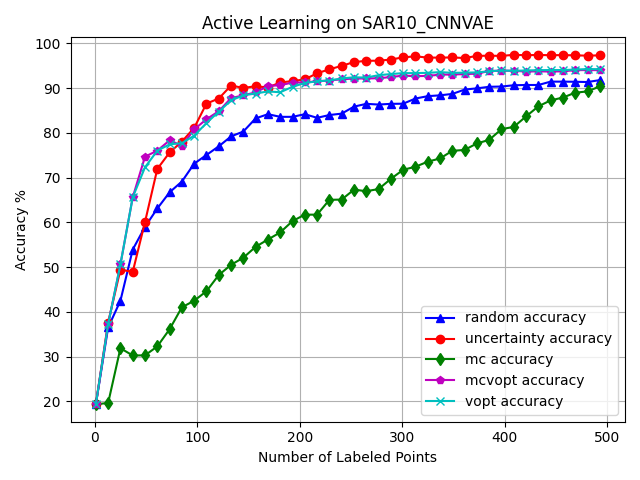

The data file committed next to this chart (first rows):
, random_choices, random_acc, uncertainty_choices, uncertainty_acc, mc_choices, mc_acc, mcvopt_choices, mcvopt_acc, vopt_choices, vopt_acc
0, -1, 0.1936, -1, 0.1936, -1, 0.1936, -1, 0.1936, -1, 0.1936
1, 2736, 0.2779, 5889, 0.2313, 6696, 0.2095, 6686, 0.2151, 6686, 0.2151
2, 5822, 0.2663, 2014, 0.2897, 5683, 0.1823, 1639, 0.2591, 1639, 0.2591
3, 2375, 0.3275, 2733, 0.3191, 5584, 0.1748, 5815, 0.2957, 5815, 0.2957
4, 5568, 0.3222, 6096, 0.2548, 5564, 0.1711, 1766, 0.3053, 1766, 0.3053
5, 2500, 0.3103, 6441, 0.2582, 6867, 0.1727, 5136, 0.325, 5136, 0.325
6, 5113, 0.3259, 4877, 0.2869, 1373, 0.1817, 5373, 0.32, 5373, 0.32
7, 1518, 0.2957, 2891, 0.3853, 5286, 0.1833, 6264, 0.3369, 6264, 0.3369
8, 2280, 0.3175, 1571, 0.3868, 5450, 0.182, 4927, 0.3584, 4927, 0.3584
9, 4844, 0.3288, 5933, 0.4134, 6108, 0.1839, 5809, 0.3878, 5809, 0.3878
10, 2237, 0.3412, 1440, 0.3509, 6291, 0.1855, 6240, 0.4087, 6240, 0.4087
11, 2588, 0.36, 5555, 0.349, 6085, 0.1851, 6712, 0.4221, 6712, 0.4221
12, 5632, 0.3653, 2788, 0.3762, 1866, 0.1964, 6140, 0.3725, 6140, 0.3725
13, 2327, 0.3553, 5036, 0.3796, 2359, 0.1992, 6546, 0.4049, 6693, 0.3737
14, 2656, 0.3428, 6120, 0.3915, 2320, 0.2089, 5868, 0.4143, 5868, 0.3828
15, 1565, 0.354, 6652, 0.4074, 2707, 0.2688, 5169, 0.4246, 6546, 0.4146
16, 1520, 0.3537, 1738, 0.4471, 6323, 0.2641, 6693, 0.4249, 6668, 0.419
17, 5851, 0.3556, 2615, 0.4411, 2386, 0.3013, 4875, 0.4399, 5169, 0.4293
18, 2659, 0.3409, 6550, 0.4518, 1770, 0.2807, 6668, 0.4427, 4875, 0.4427
19, 5348, 0.3453, 5822, 0.4674, 2172, 0.29, 5174, 0.4296, 5174, 0.4296
20, 5542, 0.3559, 6079, 0.468, 1694, 0.315, 1880, 0.4643, 2002, 0.4383
21, 5183, 0.3759, 6491, 0.4811, 4970, 0.3141, 2002, 0.4689, 5979, 0.4633
22, 6361, 0.3937, 5287, 0.4842, 4901, 0.3144, 5979, 0.4936, 1880, 0.4936
23, 6140, 0.4187, 5919, 0.4939, 5036, 0.3153, 6501, 0.5027, 6501, 0.5027
24, 5878, 0.4249, 4920, 0.4945, 5050, 0.3188, 6534, 0.5061, 6534, 0.5061
25, 4872, 0.4333, 5472, 0.5002, 2234, 0.3103, 2494, 0.552, 1986, 0.5086
26, 5900, 0.4714, 5546, 0.5014, 1645, 0.306, 1986, 0.5548, 2494, 0.5548
27, 5032, 0.4789, 5748, 0.5052, 2081, 0.3035, 5052, 0.5738, 5052, 0.5738
28, 6201, 0.4792, 2703, 0.4867, 1651, 0.3028, 5644, 0.5885, 5644, 0.5885
29, 4914, 0.4942, 1503, 0.4899, 1890, 0.3032, 1676, 0.5807, 1676, 0.5807
30, 1680, 0.5186, 6781, 0.4914, 1912, 0.3032, 2412, 0.6038, 2412, 0.6038
31, 6815, 0.5258, 6317, 0.4977, 2288, 0.3025, 1752, 0.5979, 6420, 0.6063
32, 2492, 0.5105, 5086, 0.4995, 6610, 0.3032, 6012, 0.5994, 1752, 0.6004
33, 5719, 0.5083, 6636, 0.503, 6106, 0.3035, 6486, 0.6032, 6012, 0.6032
34, 5402, 0.5217, 1631, 0.508, 6127, 0.3035, 2519, 0.6378, 1581, 0.6079
35, 4890, 0.5314, 2851, 0.4796, 1750, 0.3032, 1581, 0.6394, 5548, 0.6169
36, 6825, 0.5392, 5167, 0.4892, 2056, 0.3025, 5548, 0.6559, 2519, 0.6559
37, 1643, 0.5467, 6206, 0.5064, 1756, 0.3022, 4986, 0.6628, 4986, 0.6625
38, 1667, 0.5776, 6396, 0.5214, 2231, 0.3019, 1746, 0.6797, 6028, 0.6659
39, 5613, 0.5766, 6740, 0.5233, 2159, 0.301, 6028, 0.6831, 1746, 0.6828
40, 6824, 0.5779, 1840, 0.5364, 1746, 0.3007, 5643, 0.7037, 5643, 0.7034
41, 2394, 0.5598, 1651, 0.5617, 2010, 0.2988, 2646, 0.7221, 2646, 0.7224
42, 6261, 0.5629, 4876, 0.5717, 5805, 0.3, 6119, 0.724, 6119, 0.724
43, 2738, 0.5504, 5030, 0.586, 1630, 0.296, 6191, 0.7256, 6191, 0.7256
44, 5913, 0.5532, 1488, 0.6013, 5866, 0.3003, 1437, 0.7365, 6593, 0.7246
45, 5142, 0.5545, 2178, 0.6104, 5748, 0.3072, 6593, 0.7346, 5196, 0.724
46, 5831, 0.5548, 2331, 0.5898, 1731, 0.3041, 2866, 0.7427, 1437, 0.7349
47, 6340, 0.5663, 6582, 0.596, 2211, 0.3016, 6289, 0.7465, 6289, 0.724
48, 6203, 0.5901, 5939, 0.601, 5002, 0.3028, 5193, 0.7468, 5193, 0.7231
49, 5914, 0.5944, 1804, 0.6263, 5348, 0.3032, 5196, 0.7465, 2866, 0.7468
50, 1621, 0.6191, 5534, 0.6278, 5499, 0.3053, 5007, 0.7499, 5337, 0.7474
51, 2470, 0.5998, 6061, 0.6416, 5613, 0.3091, 5337, 0.7509, 5007, 0.7509
52, 1759, 0.6132, 4988, 0.6472, 5646, 0.3119, 1442, 0.7615, 1442, 0.7621
53, 5747, 0.6182, 5321, 0.6675, 5704, 0.315, 6142, 0.7615, 6161, 0.7646
54, 2067, 0.6066, 1498, 0.6734, 5637, 0.3163, 6161, 0.7612, 6142, 0.7615
55, 2831, 0.6063, 4969, 0.6775, 2074, 0.3113, 2815, 0.7524, 2815, 0.7527
56, 4837, 0.6079, 6132, 0.694, 2072, 0.3106, 6453, 0.7599, 6453, 0.7599
57, 5811, 0.6113, 4838, 0.7047, 5520, 0.3106, 2400, 0.7537, 2400, 0.7537
58, 6298, 0.6129, 6498, 0.7106, 6180, 0.3113, 1783, 0.7562, 1783, 0.7562
59, 1689, 0.6194, 5610, 0.7184, 6076, 0.3222, 5722, 0.759, 5722, 0.759
... 441 more rows
